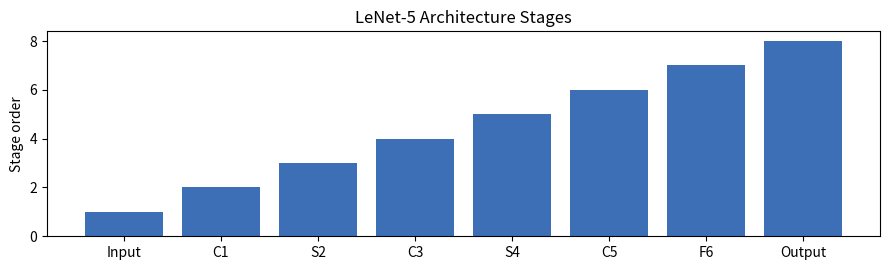

The script that saved this image:
from pathlib import Path
import matplotlib
matplotlib.use("Agg")
import matplotlib.pyplot as plt
import pandas as pd

RESULTS = Path("results")

def main() -> None:
    RESULTS.mkdir(exist_ok=True)
    layers = pd.DataFrame([
        ("Input", "32x32 image", "normalized digit image"),
        ("C1", "6 feature maps", "5x5 convolution"),
        ("S2", "6 feature maps", "subsampling / pooling"),
        ("C3", "16 feature maps", "partial convolution connections"),
        ("S4", "16 feature maps", "subsampling / pooling"),
        ("C5", "120 units", "convolution behaving like dense layer"),
        ("F6", "84 units", "fully connected layer"),
        ("Output", "10 classes", "digit class scores"),
    ], columns=["stage", "shape_or_units", "role"])
    layers.to_csv(RESULTS / "lenet5_architecture_table.csv", index=False)
    lessons = pd.DataFrame([
        ("local receptive fields", "nearby pixels form useful patterns"),
        ("weight sharing", "same filter detects pattern across locations"),
        ("pooling", "small shifts should not fully change prediction"),
        ("end-to-end learning", "features are learned from data"),
    ], columns=["idea", "why_it_matters"])
    lessons.to_csv(RESULTS / "lenet5_key_lessons.csv", index=False)
    plt.figure(figsize=(9, 2.8))
    plt.bar(layers["stage"], range(1, len(layers) + 1), color="#3d6fb6")
    plt.title("LeNet-5 Architecture Stages")
    plt.ylabel("Stage order")
    plt.tight_layout()
    plt.savefig(RESULTS / "lenet5_architecture_stages.png", dpi=160)
    print(layers.to_string(index=False))

if __name__ == "__main__":
    main()
